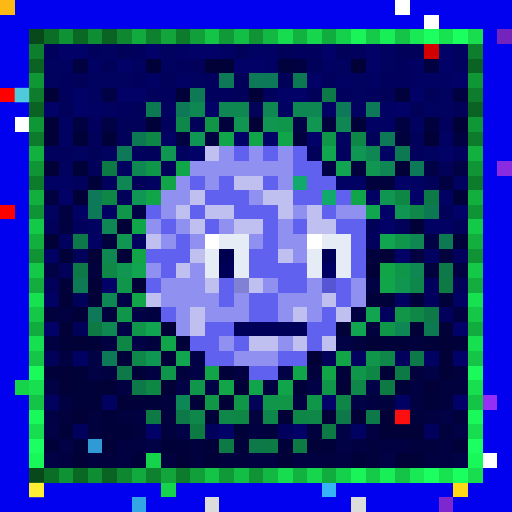
t = 0.00 s
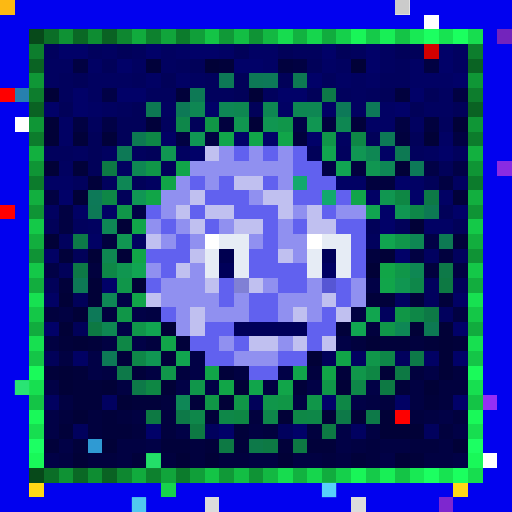
t = 0.34 s
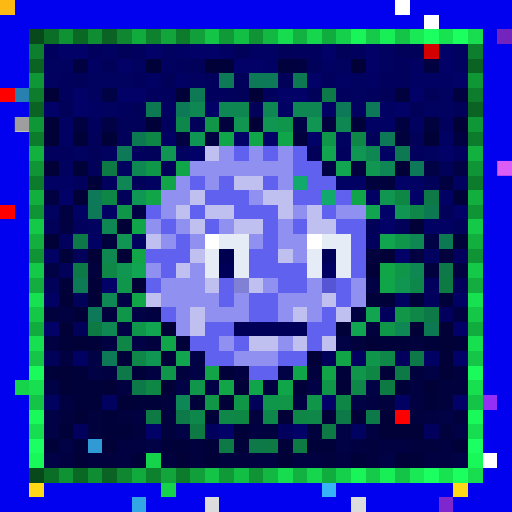
t = 0.69 s
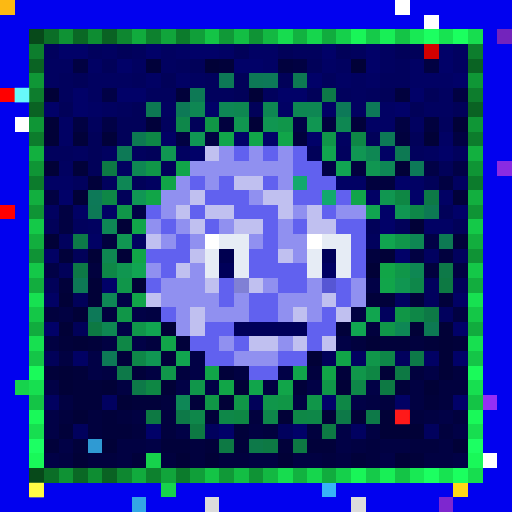
t = 1.03 s
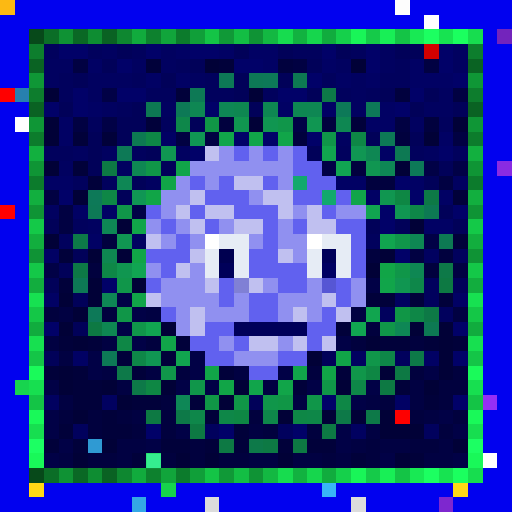
t = 1.37 s
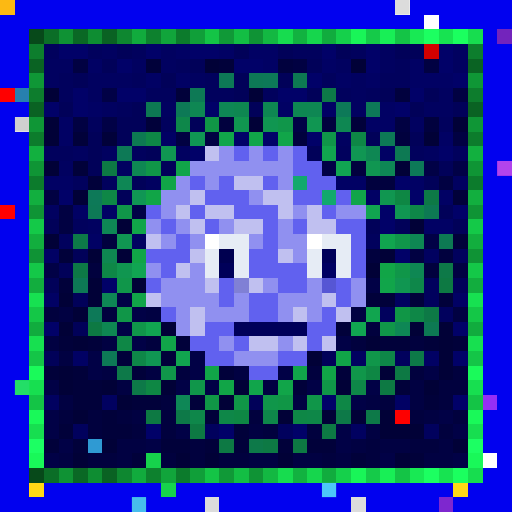
t = 1.72 s

The animated SVG that drew these frames (rendered in a browser with its animation timeline set to each time). Animation: 1 CSS @keyframes rule; one cycle of 2.06 s, repeats indefinitely.

<svg viewBox="0 0 35 35" shape-rendering="crispEdges" xmlns="http://www.w3.org/2000/svg"><style>@keyframes pop{0%,100%{opacity:0}18%{opacity:1}36%{opacity:0}}.a00{animation:pop 1.1s linear 0.00s infinite}.a01{animation:pop 1.1s linear -0.14s infinite}.a02{animation:pop 1.1s linear -0.28s infinite}.a03{animation:pop 1.1s linear -0.41s infinite}.a04{animation:pop 1.1s linear -0.55s infinite}.a05{animation:pop 1.1s linear -0.69s infinite}.a06{animation:pop 1.1s linear -0.83s infinite}.a07{animation:pop 1.1s linear -0.96s infinite}</style><rect width="35" height="35" fill="#0101ef"/><path fill="#fcb913" d="M0 0h1v1H0z"/><path fill="#ffffff" d="M27 0h1v1H27zM29 1h1v1H29zM1 8h1v1H1zM14 16h1v1H14zM21 16h1v1H21zM33 31h1v1H33z"/><path fill="#07491a" d="M2 2h1v1H2zM2 32h1v1H2z"/><path fill="#0b6e27" d="M3 2h1v1H3zM3 32h1v1H3z"/><path fill="#0f9234" d="M4 2h1v1H4zM4 32h1v1H4z"/><path fill="#0a6825" d="M5 2h1v1H5zM5 32h1v1H5z"/><path fill="#0e8d32" d="M6 2h1v1H6zM6 32h1v1H6z"/><path fill="#0a6223" d="M7 2h1v1H7zM2 7h1v1H2zM32 7h1v1H32zM7 32h1v1H7z"/><path fill="#0e8730" d="M8 2h1v1H8zM8 32h1v1H8z"/><path fill="#11ab3d" d="M9 2h1v1H9zM9 32h1v1H9z"/><path fill="#0d812e" d="M10 2h1v1H10zM10 32h1v1H10z"/><path fill="#11a53b" d="M11 2h1v1H11zM11 32h1v1H11z"/><path fill="#0c7b2c" d="M12 2h1v1H12zM2 12h1v1H2zM32 12h1v1H32zM12 32h1v1H12z"/><path fill="#109f39" d="M13 2h1v1H13zM13 32h1v1H13z"/><path fill="#14c446" d="M14 2h1v1H14zM27 2h1v1H27zM2 27h1v1H2zM32 27h1v1H32zM14 32h1v1H14zM27 32h1v1H27z"/><path fill="#109937" d="M15 2h1v1H15zM15 32h1v1H15z"/><path fill="#13be44" d="M16 2h1v1H16zM16 32h1v1H16z"/><path fill="#0f9335" d="M17 2h1v1H17zM2 17h1v1H2zM32 17h1v1H32zM17 32h1v1H17z"/><path fill="#13b842" d="M18 2h1v1H18zM18 32h1v1H18z"/><path fill="#17dc4f" d="M19 2h1v1H19zM19 32h1v1H19z"/><path fill="#12b240" d="M20 2h1v1H20zM20 32h1v1H20z"/><path fill="#16d64d" d="M21 2h1v1H21zM21 32h1v1H21z"/><path fill="#11ac3e" d="M22 2h1v1H22zM2 22h1v1H2zM32 22h1v1H32zM22 32h1v1H22z"/><path fill="#15d04b" d="M23 2h1v1H23zM23 32h1v1H23z"/><path fill="#19f558" d="M24 2h1v1H24zM24 32h1v1H24z"/><path fill="#15ca49" d="M25 2h1v1H25zM25 32h1v1H25z"/><path fill="#18ef56" d="M26 2h1v1H26zM26 32h1v1H26z"/><path fill="#18e954" d="M28 2h1v1H28zM28 32h1v1H28z"/><path fill="#1cff61" d="M29 2h1v1H29zM29 32h1v1H29z"/><path fill="#17e351" d="M30 2h1v1H30zM30 32h1v1H30z"/><path fill="#1bff5f" d="M31 2h1v1H31zM31 32h1v1H31z"/><path fill="#17dd4f" d="M32 2h1v1H32zM32 32h1v1H32z"/><path fill="#7324bc" d="M34 2h1v1H34z"/><path fill="#0d7e2d" d="M2 3h1v1H2zM32 3h1v1H32z"/><path fill="#01015d" d="M3 3h1v1H3zM6 3h1v1H6zM9 3h1v1H9zM20 3h2v1H20zM24 3h1v1H24zM12 4h1v1H12zM27 4h1v1H27zM4 5h1v1H4zM9 5h1v1H9zM14 5h1v1H14zM22 5h1v1H22zM26 5h2v1H26zM4 6h1v1H4zM10 6h2v1H10zM14 6h2v1H14zM18 6h1v1H18zM23 6h1v1H23zM25 6h1v1H25zM8 7h1v1H8zM6 8h1v1H6zM11 8h1v1H11zM30 8h1v1H30zM3 10h2v1H3zM9 10h1v1H9zM23 10h1v1H23zM28 10h1v1H28zM31 10h1v1H31zM5 12h1v1H5zM7 12h1v1H7zM5 15h1v1H5zM4 16h1v1H4zM25 16h1v1H25zM31 17h1v1H31zM29 19h1v1H29zM29 20h1v1H29zM26 21h1v1H26zM30 21h1v1H30zM27 24h1v1H27zM5 29h1v1H5zM14 29h1v1H14zM19 29h1v1H19zM29 29h1v1H29z"/><path fill="#010168" d="M4 3h2v1H4zM10 3h1v1H10zM13 3h2v1H13zM22 3h1v1H22zM25 3h1v1H25zM30 3h1v1H30zM8 4h1v1H8zM16 4h2v1H16zM25 4h1v1H25zM30 4h1v1H30zM21 5h1v1H21zM31 5h1v1H31zM5 6h1v1H5zM8 6h2v1H8zM19 6h2v1H19zM28 6h1v1H28zM3 7h1v1H3zM5 7h1v1H5zM14 7h1v1H14zM27 7h1v1H27zM16 9h1v1H16zM18 9h1v1H18zM21 9h1v1H21zM13 10h1v1H13zM30 10h1v1H30zM27 12h1v1H27zM4 13h1v1H4zM28 13h1v1H28zM26 14h1v1H26zM31 14h1v1H31zM26 15h1v1H26zM27 17h1v1H27zM7 19h1v1H7zM3 22h1v1H3zM31 22h1v1H31zM31 24h1v1H31zM22 27h1v1H22zM31 27h1v1H31zM10 29h1v1H10zM15 29h1v1H15zM20 29h1v1H20z"/><path fill="#010160" d="M7 3h1v1H7zM11 3h1v1H11zM26 3h1v1H26zM31 3h1v1H31zM3 4h2v1H3zM9 4h1v1H9zM11 4h1v1H11zM23 4h1v1H23zM26 4h1v1H26zM31 4h1v1H31zM3 5h1v1H3zM6 5h3v1H6zM13 5h1v1H13zM24 5h1v1H24zM6 6h1v1H6zM24 6h1v1H24zM30 6h1v1H30zM7 7h1v1H7zM11 7h1v1H11zM24 7h1v1H24zM29 7h2v1H29zM28 8h1v1H28zM23 9h1v1H23zM5 10h1v1H5zM7 10h1v1H7zM12 10h1v1H12zM29 10h1v1H29zM4 11h1v1H4zM8 11h1v1H8zM10 12h1v1H10zM31 12h1v1H31zM3 14h1v1H3zM6 15h1v1H6zM9 16h1v1H9zM29 17h1v1H29zM27 20h1v1H27zM24 24h1v1H24zM3 27h1v1H3zM7 27h1v1H7zM24 29h1v1H24z"/><path fill="#010159" d="M8 3h1v1H8zM16 3h1v1H16zM19 3h1v1H19zM23 3h1v1H23zM27 3h2v1H27zM7 4h1v1H7zM13 4h1v1H13zM21 4h1v1H21zM5 5h1v1H5zM11 5h1v1H11zM16 5h1v1H16zM19 5h1v1H19zM16 6h1v1H16zM21 6h1v1H21zM26 6h1v1H26zM29 6h1v1H29zM4 7h1v1H4zM9 7h1v1H9zM17 7h1v1H17zM28 7h1v1H28zM31 7h1v1H31zM8 8h2v1H8zM13 8h1v1H13zM6 9h1v1H6zM8 9h1v1H8zM25 9h1v1H25zM28 9h1v1H28zM6 10h1v1H6zM10 10h1v1H10zM21 10h1v1H21zM6 11h1v1H6zM11 11h1v1H11zM30 11h1v1H30zM9 12h1v1H9zM29 12h1v1H29zM8 13h1v1H8zM30 14h1v1H30zM3 15h1v1H3zM25 15h1v1H25zM27 15h1v1H27zM31 15h1v1H31zM5 17h1v1H5zM4 18h1v1H4zM3 19h1v1H3zM31 19h1v1H31zM5 20h1v1H5zM5 22h1v1H5zM3 24h1v1H3zM22 24h1v1H22zM17 27h1v1H17z"/><path fill="#010164" d="M12 3h1v1H12zM15 3h1v1H15zM17 3h2v1H17zM6 4h1v1H6zM18 4h1v1H18zM22 4h1v1H22zM28 4h1v1H28zM10 5h1v1H10zM12 5h1v1H12zM23 5h1v1H23zM25 5h1v1H25zM28 5h3v1H28zM6 7h1v1H6zM19 7h1v1H19zM22 7h1v1H22zM26 7h1v1H26zM4 8h1v1H4zM25 8h2v1H25zM4 9h1v1H4zM11 9h1v1H11zM30 9h1v1H30zM26 10h1v1H26zM3 12h2v1H3zM23 12h2v1H23zM28 12h1v1H28zM25 13h1v1H25zM30 13h1v1H30zM5 14h1v1H5zM7 14h1v1H7zM29 15h2v1H29zM6 16h1v1H6zM3 17h1v1H3zM3 20h1v1H3zM31 20h1v1H31zM5 24h1v1H5zM29 24h1v1H29zM27 27h1v1H27z"/><path fill="#d30000" d="M29 3h1v1H29z"/><path fill="#0a6323" d="M2 4h1v1H2zM32 4h1v1H32z"/><path fill="#010142" d="M5 4h1v1H5zM20 4h1v1H20zM29 4h1v1H29zM31 6h1v1H31zM5 8h1v1H5zM27 8h1v1H27zM12 9h1v1H12zM14 9h1v1H14zM31 9h1v1H31zM30 12h1v1H30zM3 13h1v1H3zM4 14h1v1H4zM4 15h1v1H4zM28 17h1v1H28zM31 18h1v1H31zM4 21h1v1H4zM10 21h1v1H10zM24 21h1v1H24zM31 21h1v1H31zM3 23h1v1H3zM7 23h1v1H7zM4 24h1v1H4zM7 25h1v1H7zM10 25h1v1H10zM16 25h1v1H16zM8 26h1v1H8zM18 26h1v1H18zM28 26h1v1H28zM4 27h1v1H4zM20 27h1v1H20zM25 27h1v1H25zM28 27h1v1H28zM9 28h1v1H9zM29 28h1v1H29zM17 29h1v1H17zM25 29h1v1H25zM8 30h2v1H8zM24 30h1v1H24zM26 30h2v1H26zM30 30h1v1H30zM4 31h1v1H4zM8 31h1v1H8zM17 31h2v1H17zM20 31h2v1H20zM23 31h1v1H23zM29 31h2v1H29z"/><path fill="#01013a" d="M10 4h1v1H10zM15 4h1v1H15zM12 6h1v1H12zM10 8h1v1H10zM24 8h1v1H24zM5 9h1v1H5zM7 9h1v1H7zM5 11h1v1H5zM6 12h1v1H6zM31 13h1v1H31zM31 16h1v1H31zM4 17h1v1H4zM4 19h1v1H4zM25 20h2v1H25zM28 20h1v1H28zM30 20h1v1H30zM23 22h1v1H23zM4 23h1v1H4zM6 23h1v1H6zM12 23h1v1H12zM26 23h2v1H26zM29 23h1v1H29zM31 23h1v1H31zM8 24h1v1H8zM11 24h1v1H11zM3 25h1v1H3zM5 25h1v1H5zM9 25h1v1H9zM15 25h1v1H15zM23 25h1v1H23zM5 26h2v1H5zM20 26h1v1H20zM27 26h1v1H27zM5 27h2v1H5zM9 27h2v1H9zM13 27h1v1H13zM29 27h1v1H29zM7 28h1v1H7zM14 28h1v1H14zM4 29h1v1H4zM7 29h2v1H7zM16 29h1v1H16zM3 30h1v1H3zM5 30h1v1H5zM11 30h2v1H11zM14 30h1v1H14zM16 30h1v1H16zM19 30h1v1H19zM21 30h2v1H21zM9 31h1v1H9zM24 31h1v1H24zM28 31h1v1H28z"/><path fill="#010137" d="M14 4h1v1H14zM24 4h1v1H24zM3 6h1v1H3zM17 6h1v1H17zM3 8h1v1H3zM17 8h1v1H17zM31 8h1v1H31zM3 9h1v1H3zM29 9h1v1H29zM3 11h1v1H3zM27 11h1v1H27zM5 13h1v1H5zM8 15h1v1H8zM28 15h1v1H28zM3 16h1v1H3zM6 17h1v1H6zM8 17h1v1H8zM26 17h1v1H26zM25 18h1v1H25zM6 19h1v1H6zM9 19h1v1H9zM4 20h1v1H4zM6 20h1v1H6zM5 21h1v1H5zM4 22h1v1H4zM11 22h1v1H11zM28 22h1v1H28zM30 22h1v1H30zM5 23h1v1H5zM25 23h1v1H25zM30 23h1v1H30zM21 24h1v1H21zM30 24h1v1H30zM4 25h1v1H4zM26 25h1v1H26zM30 25h1v1H30zM4 26h1v1H4zM7 26h1v1H7zM11 26h1v1H11zM16 26h1v1H16zM23 26h1v1H23zM29 26h1v1H29zM8 27h1v1H8zM15 27h1v1H15zM5 28h1v1H5zM19 28h1v1H19zM22 28h1v1H22zM24 28h1v1H24zM26 28h1v1H26zM26 29h3v1H26zM7 30h1v1H7zM31 30h1v1H31zM5 31h1v1H5zM12 31h1v1H12zM14 31h1v1H14zM19 31h1v1H19zM27 31h1v1H27z"/><path fill="#01013e" d="M19 4h1v1H19zM27 6h1v1H27zM15 8h1v1H15zM22 8h1v1H22zM29 8h1v1H29zM20 9h1v1H20zM27 9h1v1H27zM24 11h1v1H24zM25 12h2v1H25zM7 16h1v1H7zM25 17h1v1H25zM30 17h1v1H30zM6 18h1v1H6zM29 18h1v1H29zM3 21h1v1H3zM7 21h1v1H7zM25 22h1v1H25zM10 23h1v1H10zM24 23h1v1H24zM28 23h1v1H28zM12 25h1v1H12zM21 25h1v1H21zM28 25h1v1H28zM31 25h1v1H31zM30 26h2v1H30zM11 27h1v1H11zM26 27h1v1H26zM30 27h1v1H30zM4 28h1v1H4zM6 28h1v1H6zM8 28h1v1H8zM11 28h1v1H11zM17 28h1v1H17zM28 28h1v1H28zM31 28h1v1H31zM6 29h1v1H6zM9 29h1v1H9zM11 29h1v1H11zM18 29h1v1H18zM21 29h1v1H21zM30 29h1v1H30zM13 30h1v1H13zM25 30h1v1H25zM28 30h2v1H28zM6 31h2v1H6zM11 31h1v1H11zM13 31h1v1H13zM15 31h2v1H15zM22 31h1v1H22zM25 31h1v1H25z"/><path fill="#0f9736" d="M2 5h1v1H2zM32 5h1v1H32z"/><path fill="#0d7956" d="M15 5h1v1H15zM17 5h1v1H17zM12 7h1v1H12zM26 9h1v1H26zM8 10h1v1H8zM6 14h1v1H6zM7 24h1v1H7z"/><path fill="#0d7958" d="M18 5h1v1H18zM23 7h1v1H23zM25 7h1v1H25zM28 11h1v1H28zM6 13h1v1H6zM6 21h1v1H6z"/><path fill="#0d7952" d="M20 5h1v1H20zM9 9h1v1H9z"/><path fill="#ff0000" d="M0 6h1v1H0z"/><path fill="#2780af" d="M1 6h1v1H1z"/><path fill="#0d7d2d" d="M2 6h1v1H2zM32 6h1v1H32z"/><path fill="#010146" d="M7 6h1v1H7zM7 8h1v1H7zM20 8h1v1H20zM22 11h1v1H22zM29 11h1v1H29zM31 11h1v1H31zM9 14h1v1H9zM29 16h1v1H29zM3 18h1v1H3zM25 19h1v1H25zM8 20h1v1H8zM9 21h1v1H9zM8 22h1v1H8zM9 23h1v1H9zM23 23h1v1H23zM6 24h1v1H6zM13 24h1v1H13zM6 25h1v1H6zM13 25h1v1H13zM19 25h1v1H19zM29 25h1v1H29zM3 26h1v1H3zM12 26h1v1H12zM14 26h1v1H14zM21 26h1v1H21zM25 26h1v1H25zM24 27h1v1H24zM3 28h1v1H3zM30 28h1v1H30zM3 29h1v1H3zM12 29h1v1H12zM23 29h1v1H23zM31 29h1v1H31zM4 30h1v1H4zM10 30h1v1H10zM23 30h1v1H23zM3 31h1v1H3zM26 31h1v1H26zM31 31h1v1H31z"/><path fill="#0d7955" d="M13 6h1v1H13zM5 19h1v1H5z"/><path fill="#0d7948" d="M22 6h1v1H22zM5 16h1v1H5zM30 18h1v1H30zM28 24h1v1H28zM9 26h1v1H9zM12 28h1v1H12zM23 28h1v1H23zM25 28h1v1H25z"/><path fill="#0d7953" d="M10 7h1v1H10zM27 10h1v1H27zM29 14h1v1H29zM30 16h1v1H30zM29 22h1v1H29z"/><path fill="#0e8753" d="M13 7h1v1H13zM21 7h1v1H21zM25 10h1v1H25zM9 11h1v1H9zM28 16h1v1H28zM28 18h1v1H28z"/><path fill="#0e8755" d="M15 7h1v1H15zM26 11h1v1H26zM8 12h1v1H8zM7 15h1v1H7zM7 20h1v1H7zM27 22h1v1H27z"/><path fill="#0e8751" d="M16 7h1v1H16zM7 17h1v1H7z"/><path fill="#0e8752" d="M18 7h1v1H18zM20 7h1v1H20zM23 8h1v1H23zM7 22h1v1H7z"/><path fill="#0f9636" d="M2 8h1v1H2zM32 8h1v1H32z"/><path fill="#0e874a" d="M12 8h1v1H12zM28 19h1v1H28zM13 28h1v1H13zM18 28h1v1H18z"/><path fill="#109646" d="M14 8h1v1H14zM27 21h1v1H27zM14 27h1v1H14zM19 27h1v1H19z"/><path fill="#109650" d="M16 8h1v1H16zM26 13h1v1H26zM8 18h1v1H8z"/><path fill="#109651" d="M18 8h1v1H18zM25 11h1v1H25zM27 19h1v1H27z"/><path fill="#10964a" d="M19 8h1v1H19zM27 16h1v1H27zM8 19h1v1H8zM9 22h1v1H9zM25 24h1v1H25zM11 25h1v1H11zM24 25h1v1H24zM13 26h1v1H13zM18 27h1v1H18z"/><path fill="#109652" d="M21 8h1v1H21zM11 10h1v1H11zM27 14h1v1H27zM8 16h1v1H8z"/><path fill="#0c7c2c" d="M2 9h1v1H2zM32 9h1v1H32z"/><path fill="#0e8746" d="M10 9h1v1H10zM24 9h1v1H24zM7 13h1v1H7zM8 23h1v1H8zM23 27h1v1H23zM20 28h1v1H20z"/><path fill="#109654" d="M13 9h1v1H13zM9 13h1v1H9z"/><path fill="#11a54a" d="M15 9h1v1H15zM24 13h1v1H24zM26 19h1v1H26zM20 25h1v1H20z"/><path fill="#11a549" d="M17 9h1v1H17zM19 9h1v1H19zM12 11h1v1H12zM9 15h1v1H9zM11 23h1v1H11zM19 26h1v1H19z"/><path fill="#109649" d="M22 9h1v1H22zM8 14h1v1H8zM27 18h1v1H27zM26 22h1v1H26zM21 27h1v1H21z"/><path fill="#12b03f" d="M2 10h1v1H2zM32 10h1v1H32z"/><path fill="#c0c0f0" d="M14 10h1v1H14zM16 12h2v1H16zM13 13h1v1H13zM18 13h2v1H18zM12 14h1v1H12zM14 14h2v1H14zM19 14h1v1H19zM21 14h1v1H21zM13 15h1v1H13zM16 15h2v1H16zM21 15h2v1H21zM10 16h1v1H10zM13 17h1v1H13zM19 17h1v1H19zM12 18h1v1H12zM14 19h1v1H14zM17 19h1v1H17zM10 20h1v1H10zM22 20h1v1H22zM13 21h1v1H13zM20 21h1v1H20zM23 21h1v1H23zM13 22h1v1H13zM17 23h2v1H17zM20 23h1v1H20zM22 23h1v1H22z"/><path fill="#9090f0" d="M15 10h1v1H15zM17 10h1v1H17zM19 10h1v1H19zM13 11h7v1H13zM12 12h1v1H12zM14 12h1v1H14zM19 12h1v1H19zM11 13h2v1H11zM17 13h1v1H17zM11 14h1v1H11zM20 14h1v1H20zM23 14h2v1H23zM10 15h1v1H10zM12 15h1v1H12zM15 15h1v1H15zM19 15h1v1H19zM11 16h1v1H11zM13 16h1v1H13zM17 16h1v1H17zM19 16h2v1H19zM20 17h1v1H20zM10 18h1v1H10zM13 18h1v1H13zM11 19h3v1H11zM18 19h1v1H18zM21 19h1v1H21zM24 19h1v1H24zM11 20h4v1H11zM16 20h1v1H16zM19 20h3v1H19zM24 20h1v1H24zM12 21h1v1H12zM14 21h3v1H14zM19 21h1v1H19zM21 21h1v1H21zM12 22h1v1H12zM15 23h1v1H15zM19 23h1v1H19zM16 24h3v1H16z"/><path fill="#6161ef" d="M16 10h1v1H16zM18 10h1v1H18zM20 10h1v1H20zM20 11h2v1H20zM13 12h1v1H13zM15 12h1v1H15zM18 12h1v1H18zM21 12h2v1H21zM14 13h3v1H14zM20 13h2v1H20zM23 13h1v1H23zM10 14h1v1H10zM13 14h1v1H13zM16 14h3v1H16zM22 14h1v1H22zM11 15h1v1H11zM14 15h1v1H14zM18 15h1v1H18zM20 15h1v1H20zM23 15h2v1H23zM12 16h1v1H12zM18 16h1v1H18zM24 16h1v1H24zM10 17h3v1H10zM17 17h2v1H17zM24 17h1v1H24zM11 18h1v1H11zM17 18h4v1H17zM24 18h1v1H24zM10 19h1v1H10zM15 19h1v1H15zM19 19h2v1H19zM23 19h1v1H23zM15 20h1v1H15zM17 20h2v1H17zM23 20h1v1H23zM11 21h1v1H11zM17 21h2v1H17zM22 21h1v1H22zM14 22h2v1H14zM21 22h2v1H21zM13 23h2v1H13zM16 23h1v1H16zM21 23h1v1H21zM14 24h2v1H14zM19 24h2v1H19zM17 25h2v1H17z"/><path fill="#11a54f" d="M22 10h1v1H22zM26 16h1v1H26zM25 21h1v1H25zM12 24h1v1H12z"/><path fill="#109653" d="M24 10h1v1H24zM10 24h1v1H10z"/><path fill="#0f9535" d="M2 11h1v1H2zM32 11h1v1H32z"/><path fill="#0d7944" d="M7 11h1v1H7zM27 25h1v1H27zM22 29h1v1H22zM15 30h1v1H15zM18 30h1v1H18z"/><path fill="#109648" d="M10 11h1v1H10zM8 21h1v1H8zM22 26h1v1H22z"/><path fill="#11a552" d="M23 11h1v1H23zM9 18h1v1H9z"/><path fill="#8a2be2" d="M34 11h1v1H34z"/><path fill="#11a547" d="M11 12h1v1H11zM10 13h1v1H10zM9 17h1v1H9zM26 18h1v1H26zM22 25h1v1H22zM15 26h1v1H15z"/><path fill="#12a96d" d="M20 12h1v1H20zM22 13h1v1H22z"/><path fill="#12af3f" d="M2 13h1v1H2zM32 13h1v1H32z"/><path fill="#0e8744" d="M27 13h1v1H27zM25 25h1v1H25zM10 26h1v1H10zM16 28h1v1H16z"/><path fill="#0d7946" d="M29 13h1v1H29zM5 18h1v1H5zM29 21h1v1H29z"/><path fill="#fe0000" d="M0 14h1v1H0zM27 28h1v1H27z"/><path fill="#0f9435" d="M2 14h1v1H2zM32 14h1v1H32z"/><path fill="#11a550" d="M25 14h1v1H25z"/><path fill="#0e8748" d="M28 14h1v1H28zM9 24h1v1H9zM26 24h1v1H26zM24 26h1v1H24zM15 28h1v1H15zM21 28h1v1H21z"/><path fill="#14c948" d="M2 15h1v1H2zM32 15h1v1H32z"/><path fill="#12ae3e" d="M2 16h1v1H2zM32 16h1v1H32z"/><path fill="#e6ecf5" d="M15 16h2v1H15zM22 16h2v1H22zM14 17h1v1H14zM16 17h1v1H16zM21 17h1v1H21zM23 17h1v1H23zM14 18h1v1H14zM16 18h1v1H16zM21 18h1v1H21zM23 18h1v1H23z"/><path fill="#000050" d="M15 17h1v1H15z"/><path fill="#000059" d="M22 17h1v1H22zM15 18h1v1H15zM16 22h5v1H16z"/><path fill="#14c848" d="M2 18h1v1H2zM32 18h1v1H32z"/><path fill="#0e8747" d="M7 18h1v1H7zM28 21h1v1H28z"/><path fill="#000062" d="M22 18h1v1H22z"/><path fill="#12ad3e" d="M2 19h1v1H2zM32 19h1v1H32z"/><path fill="#8080d5" d="M16 19h1v1H16z"/><path fill="#5656d4" d="M22 19h1v1H22z"/><path fill="#0d7943" d="M30 19h1v1H30zM6 22h1v1H6zM26 26h1v1H26zM10 28h1v1H10zM13 29h1v1H13zM20 30h1v1H20z"/><path fill="#17e151" d="M2 20h1v1H2zM32 20h1v1H32z"/><path fill="#11a548" d="M9 20h1v1H9zM23 24h1v1H23zM14 25h1v1H14z"/><path fill="#14c747" d="M2 21h1v1H2zM32 21h1v1H32z"/><path fill="#11a551" d="M10 22h1v1H10zM24 22h1v1H24z"/><path fill="#17e050" d="M2 23h1v1H2zM32 23h1v1H32z"/><path fill="#14c547" d="M2 24h1v1H2zM32 24h1v1H32z"/><path fill="#1afa5a" d="M2 25h1v1H2zM32 25h1v1H32z"/><path fill="#0d7949" d="M8 25h1v1H8zM17 30h1v1H17z"/><path fill="#16d34c" d="M1 26h1v1H1zM10 31h1v1H10zM11 33h1v1H11z"/><path fill="#17df50" d="M2 26h1v1H2zM32 26h1v1H32z"/><path fill="#11a54b" d="M17 26h1v1H17z"/><path fill="#0e8756" d="M12 27h1v1H12z"/><path fill="#109647" d="M16 27h1v1H16z"/><path fill="#962ff5" d="M33 27h1v1H33z"/><path fill="#19f959" d="M2 28h1v1H2zM32 28h1v1H32z"/><path fill="#17de50" d="M2 29h1v1H2zM32 29h1v1H32z"/><path fill="#1cff63" d="M2 30h1v1H2zM32 30h1v1H32z"/><path fill="#2f9ad3" d="M6 30h1v1H6z"/><path fill="#19f859" d="M2 31h1v1H2zM32 31h1v1H32z"/><path fill="#ffd816" d="M2 33h1v1H2zM31 33h1v1H31z"/><path fill="#37b4f7" d="M22 33h1v1H22z"/><path fill="#33a7e5" d="M9 34h1v1H9z"/><path fill="#dcdcdc" d="M14 34h1v1H14zM24 34h1v1H24z"/><path fill="#7e27cf" d="M30 34h1v1H30z"/><g fill="#737373"><rect x="27" y="0" width="1" height="1" class="a06"/><rect x="1" y="8" width="1" height="1" class="a04"/></g><rect x="1" y="6" width="1" height="1" fill="#6cffff" class="a02"/><rect x="34" y="11" width="1" height="1" fill="#ff75ff" class="a04"/><g fill="#49ffb9"><rect x="1" y="26" width="1" height="1" class="a06"/><rect x="10" y="31" width="1" height="1" class="a00"/></g><rect x="27" y="28" width="1" height="1" fill="#ff1b1b" class="a02"/><rect x="2" y="33" width="1" height="1" fill="#ffff49" class="a02"/><rect x="22" y="33" width="1" height="1" fill="#8effff" class="a06"/><rect x="9" y="34" width="1" height="1" fill="#85ffff" class="a06"/></svg>
